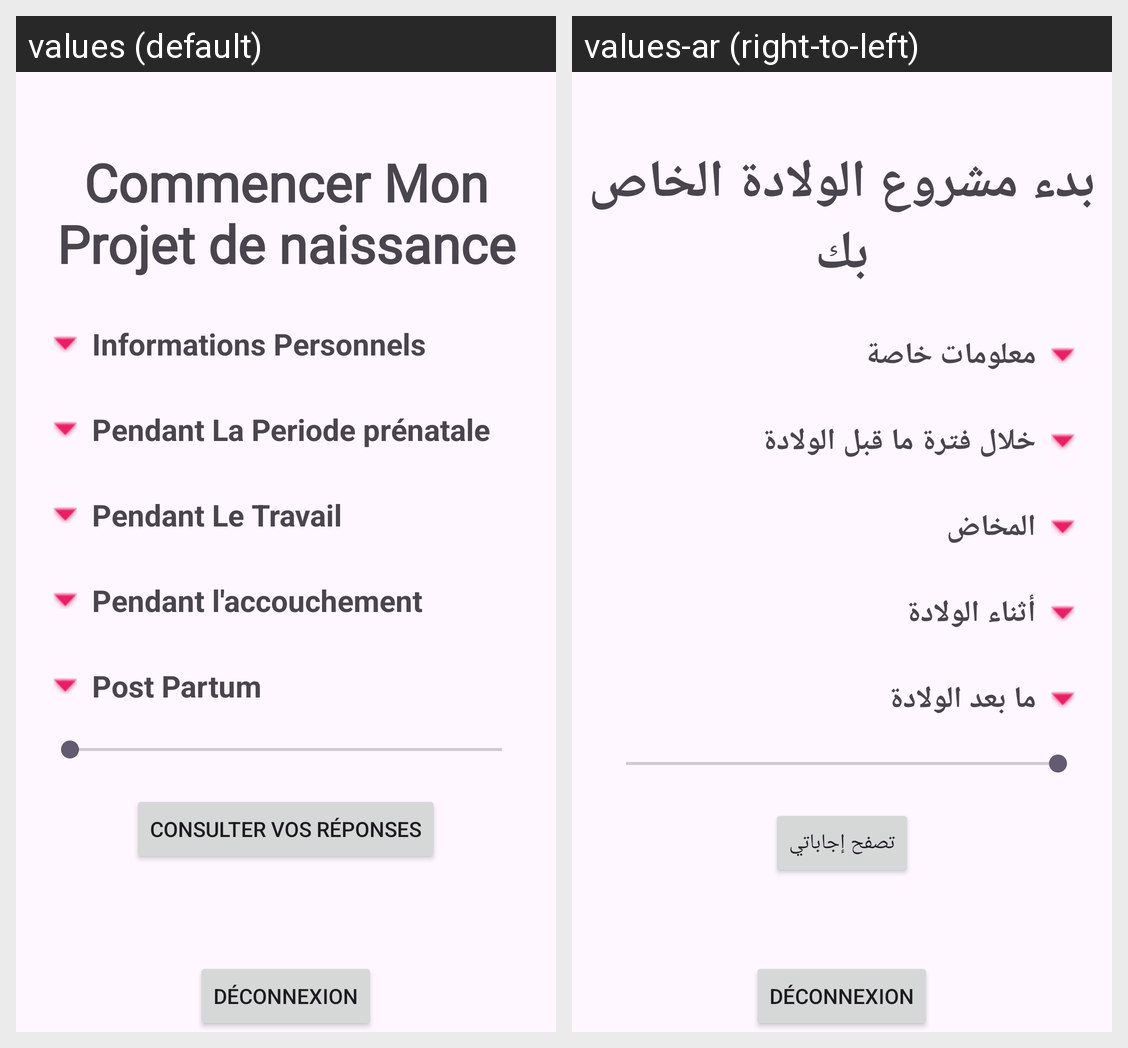

The same Android screen rendered under two of its app's locales, left to right. List the strings drawn on it with the default value and each locale's translation.
Android screen res/layout/activity_menu.xml rendered under 2 locales, left to right: values (default), values-ar (right-to-left). Device: Nexus 5 (rendered at 1080×1920; each locale shown at half size, 540×960, under a caption strip naming it); theme Theme.MonProjetDeNaissance.
Strings drawn on this screen, with the default value and each locale's value (text and hints the layout hard-codes, and strings that could not be matched under every locale, appear in the picture but are not listed):

commencer
  values: Commencer Mon Projet de naissance
  values-ar: بدء مشروع الولادة الخاص بك

info_perso
  values: Informations Personnels
  values-ar: معلومات خاصة

periode_prenatale
  values: Pendant La Periode prénatale
  values-ar: خلال فترة ما قبل الولادة

travail
  values: Pendant Le Travail
  values-ar: المخاض

accouchement
  values: Pendant l'accouchement
  values-ar: أثناء الولادة

post_partum
  values: Post Partum
  values-ar: ما بعد الولادة

consulter_rep
  values: Consulter vos réponses
  values-ar: تصفح إجاباتي

deconnexion
  values: Déconnexion
  values-ar: Déconnexion  [not translated; the default value is used]
